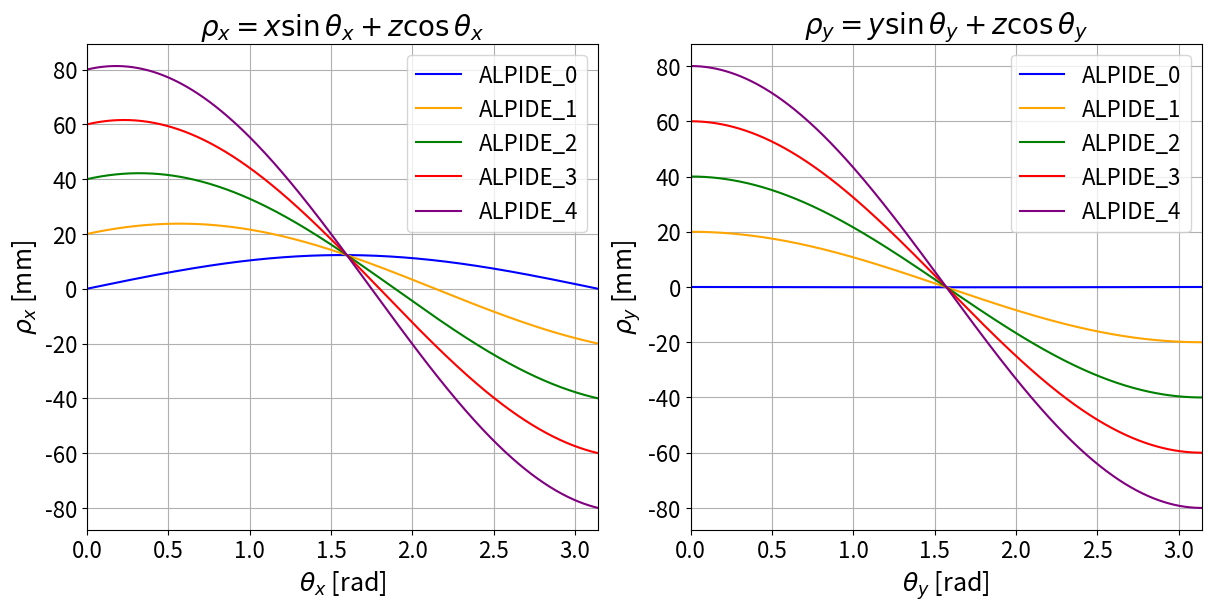
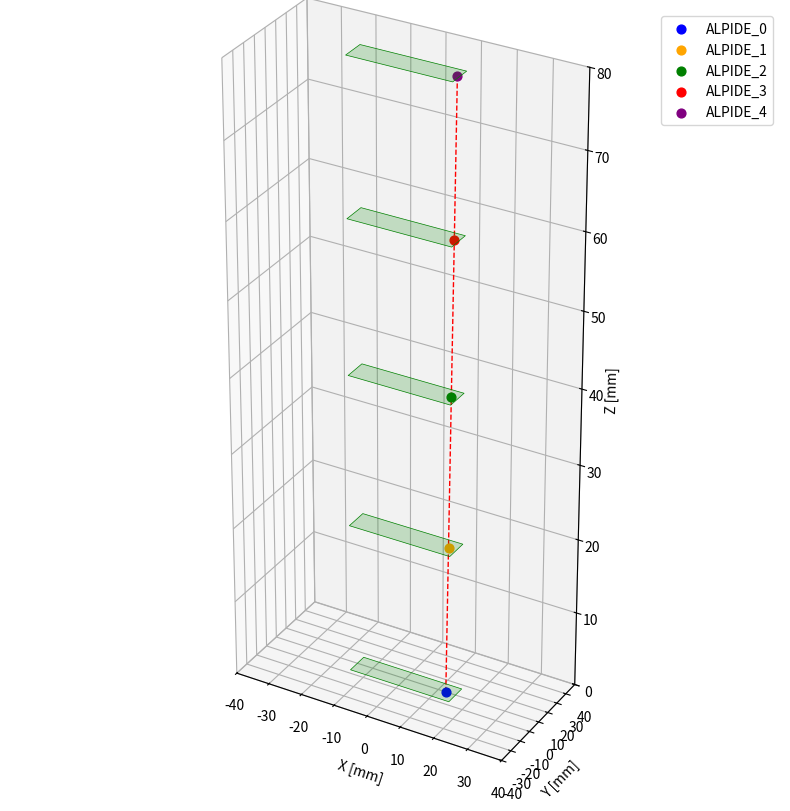

The script that saved these images, in order:
import os
import math
import time
import array
import numpy as np
import matplotlib
import matplotlib.pyplot as plt
from mpl_toolkits.mplot3d import Axes3D
from mpl_toolkits.mplot3d.art3d import Poly3DCollection, Line3DCollection



# Input points: (x, y, z)
points = {
    "ALPIDE_0": (12.298, -0.112, 0),
    "ALPIDE_1": (12.832, -0.067, 20),
    "ALPIDE_2": (13.369, -0.032, 40),
    "ALPIDE_3": (13.920,  0.012, 60),
    "ALPIDE_4": (14.458,  0.044, 80),
}

# Colors for each label
colors = {
    "ALPIDE_0": "blue",
    "ALPIDE_1": "orange",
    "ALPIDE_2": "green",
    "ALPIDE_3": "red",
    "ALPIDE_4": "purple",
}

# Angles from 0 to pi
theta = np.linspace(0, np.pi, 500)

# Bigger figure so pads are square
fig, (ax1, ax2) = plt.subplots(1, 2, figsize=(12, 6), constrained_layout=True)

# Plot (z, x) waves
for label, (x, y, z) in points.items():
    rho_x = x * np.sin(theta) + z * np.cos(theta)
    ax1.plot(theta, rho_x, label=label, color=colors[label])

ax1.set_xlabel(r"$\theta_x$ [rad]", fontsize=18)
ax1.set_ylabel(r"$\rho_x$ [mm]", fontsize=18)
ax1.set_title(r"$\rho_x = x\sin\theta_x + z\cos\theta_x$", fontsize=20)
ax1.set_xlim(0, np.pi)
ax1.grid(True)
ax1.legend(fontsize=16)
ax1.tick_params(axis='both', labelsize=16) # Make tick labels bigger

# Plot (z, y) waves
for label, (x, y, z) in points.items():
    rho_y = y * np.sin(theta) + z * np.cos(theta)
    ax2.plot(theta, rho_y, label=label, color=colors[label])

ax2.set_xlabel(r"$\theta_y$ [rad]", fontsize=18)
ax2.set_ylabel(r"$\rho_y$ [mm]", fontsize=18)
ax2.set_title(r"$\rho_y = y\sin\theta_y + z\cos\theta_y$", fontsize=20)
ax2.set_xlim(0, np.pi)
ax2.grid(True)
ax2.legend(fontsize=16)
ax2.tick_params(axis='both', labelsize=16) # Make tick labels bigger

# Adjust spacing
# plt.subplots_adjust(left=0.07, right=0.97, top=0.92, bottom=0.1, wspace=0.25)
# plt.show()
plt.savefig("hough_transform_real_example.pdf")





##########################################################
##########################################################
##########################################################
##########################################################

# -----------------------
# Input points (mm)
# -----------------------
# Plane z-positions (mm)
plane_z = [0, 20, 40, 60, 80]

# Plane size (mm)
Lx = 1024 * 0.02924   # ≈ 29.93 mm
Ly = 512  * 0.02688   # ≈ 13.76 mm

# -----------------------
# Figure
# -----------------------
fig = plt.figure(figsize=(8, 8))
ax = fig.add_subplot(111, projection='3d')

# -----------------------
# Draw sensor planes (centered on z-axis)
# -----------------------
for z in plane_z:
    x = [-Lx/2,  Lx/2,  Lx/2, -Lx/2]
    y = [-Ly/2, -Ly/2,  Ly/2,  Ly/2]
    zc = [z, z, z, z]

    verts = [list(zip(x, y, zc))]
    plane = Poly3DCollection(
        verts,
        facecolors='green',
        edgecolors='g',
        linewidths=0.5,
        alpha=0.20
    )
    ax.add_collection3d(plane)

# -----------------------
# Plot hit points
# -----------------------
xs, ys, zs = zip(*points.values())

###########
###########
###########
xs = np.array(xs)
ys = np.array(ys)
zs = np.array(zs)

xmin, xmax = xs.min(), xs.max()
ymin, ymax = ys.min(), ys.max()
zmin, zmax = zs.min(), zs.max()

# Include plane extents
xmin = min(xmin, -Lx/2)
xmax = max(xmax,  Lx/2)
ymin = min(ymin, -Ly/2)
ymax = max(ymax,  Ly/2)
zmin = min(zmin, min(plane_z))
zmax = max(zmax, max(plane_z))

# Compute cubic bounding box
cx = 0.5 * (xmin + xmax)
cy = 0.5 * (ymin + ymax)
cz = 0.5 * (zmin + zmax)

max_range = max(
    xmax - xmin,
    ymax - ymin,
    zmax - zmin
) / 2

ax.set_xlim(cx - max_range, cx + max_range)
ax.set_ylim(cy - max_range, cy + max_range)
ax.set_zlim(cz - max_range, cz + max_range)
# Force equal axis scaling
ax.set_box_aspect([1, 1, 1])
###########
###########
###########


# ax.scatter(xs, ys, zs, color='red', s=40, label='Hits')
ax.scatter(xs[0], ys[0], zs[0], color=colors["ALPIDE_0"], s=40, label='ALPIDE_0')
ax.scatter(xs[1], ys[1], zs[1], color=colors["ALPIDE_1"], s=40, label='ALPIDE_1')
ax.scatter(xs[2], ys[2], zs[2], color=colors["ALPIDE_2"], s=40, label='ALPIDE_2')
ax.scatter(xs[3], ys[3], zs[3], color=colors["ALPIDE_3"], s=40, label='ALPIDE_3')
ax.scatter(xs[4], ys[4], zs[4], color=colors["ALPIDE_4"], s=40, label='ALPIDE_4')
ax.plot(xs, ys, zs, color='red', linestyle='--', linewidth=1)

# -----------------------
# Labels & formatting
# -----------------------
ax.set_xlabel('X [mm]')
ax.set_ylabel('Y [mm]')
ax.set_zlabel('Z [mm]')

ax.legend()

# ax.set_xlim(-20, 20)
# ax.set_ylim(-10, 10)
# ax.set_zlim(-5, 85)

# Equal aspect ratio
ax.set_box_aspect([40, 20, 90])

plt.tight_layout()
plt.show()
